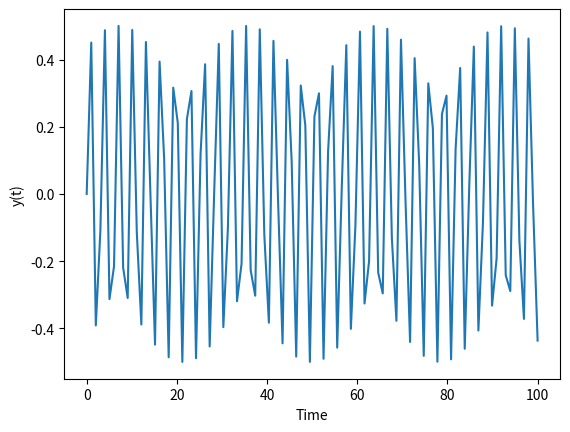

Write Python code to recreate this figure.
import matplotlib.pyplot as plt
import numpy as np
from scipy.integrate import solve_ivp

omega = 2
initial_cond = [0, 1]


def oscill(t, yz, omega):
    y = yz[0]
    z = yz[1]
    return [z, -omega ** 2 * y]  # y' = z, z' = -omega^2 * y
def exact_energy(y, z, omega):
    return 0.5 * (z**2 + omega**2 * y**2)


t = np.linspace(0, 100, 100)
sol = solve_ivp(oscill, t_span=[0, max(t)], y0=initial_cond, args=(omega,), t_eval=t, rtol=1 * 10 ** -5)
plt.plot(sol.t, sol.y[0])
plt.xlabel('Time')
plt.ylabel('y(t)')
plt.title('')
plt.show()


